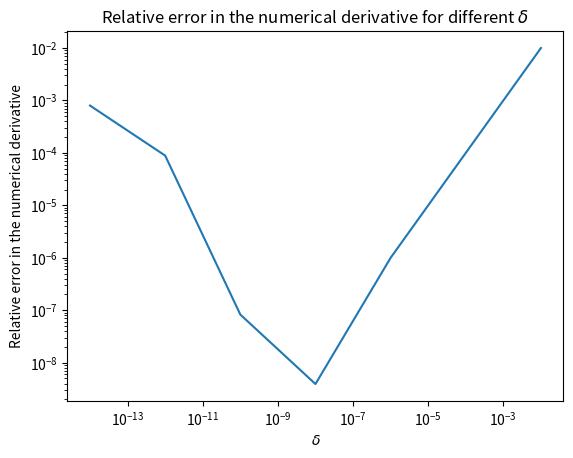

The matplotlib source for this figure:
# Exercise 2: Calculating derivatives

# ANSWERS

# Part A
# The true analytical value does not match with the calculated numerical value
# because we would have to take arbitrarily small step size delta (which we are not taking)
# Instead, we approximate the true derivative by taking the slope of a secant.

# Part B
# Initially, the error decreases because the approximation error
# (which goes as O(delta) for forward differences) decreases.
# However, after some point, the round-off error
# (which goes as O(1/delta)) begins building up (after delta = 1e-8, which matches with
# theoretical expectations).


import numpy as np
import matplotlib.pyplot as plt

# Defining constants
delta = 10.0 ** (-np.arange(2, 16, 2))


def f(x):
    return x*(x-1)


def dfdx(f, x, delta):
    return (f(x+delta) - f(x))/delta


print('True value of the derivative of f(x) = x(x-1) at x=1:', end=' ')
print(1)
print('Numerical derivatives:', end=' ')
derivatives = dfdx(f, 1, delta[:])
print(derivatives)

f1 = plt.figure(1)
plt.title('Relative error in the numerical derivative for different $\delta$')
plt.xlabel('$\delta$')
plt.ylabel('Relative error in the numerical derivative')
plt.loglog(delta, abs((derivatives-1)))
plt.savefig('Q2_1.jpg')
plt.show()

